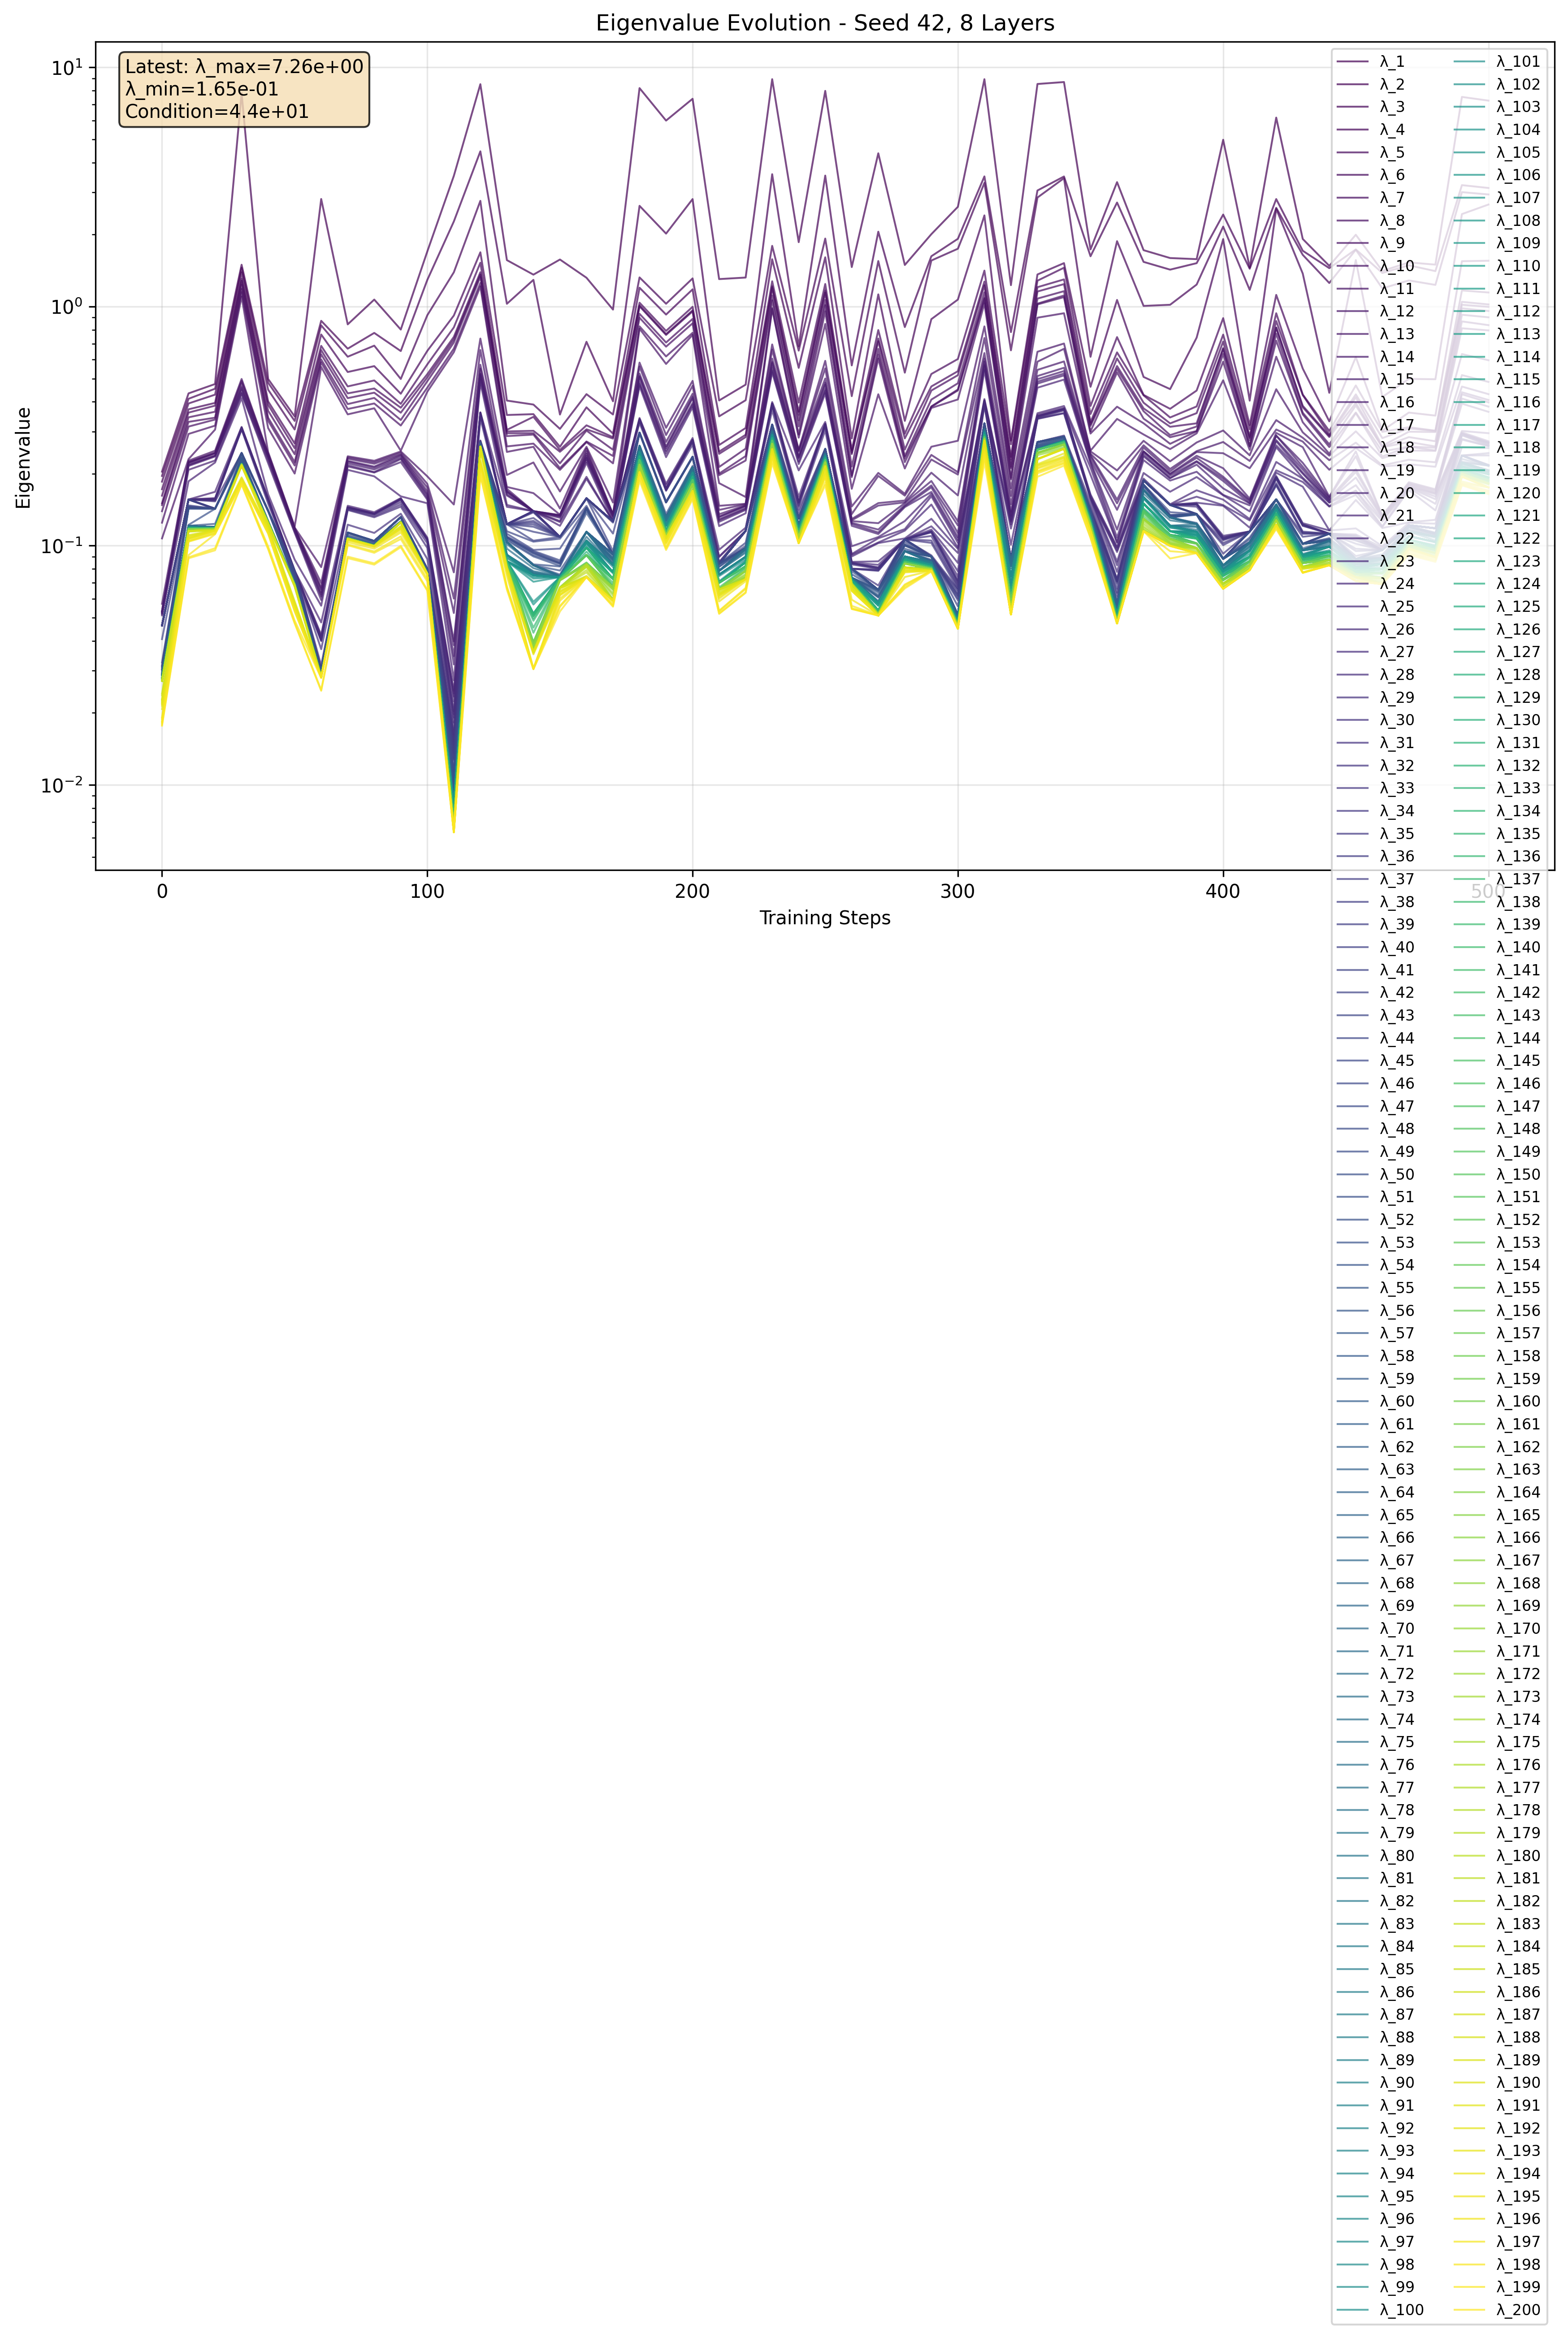

Source data for this figure (header and first rows):
step, eigenvalue_index, eigenvalue, log_eigenvalue
0, 1, 0.204, -0.6903
0, 2, 0.1958, -0.7082
0, 3, 0.1853, -0.7322
0, 4, 0.1723, -0.7637
0, 5, 0.1619, -0.7907
0, 6, 0.1506, -0.8223
0, 7, 0.148, -0.8298
0, 8, 0.1394, -0.8557
0, 9, 0.1248, -0.9038
0, 10, 0.1073, -0.9695
0, 11, 0.05716, -1.243
0, 12, 0.05343, -1.272
0, 13, 0.05313, -1.275
0, 14, 0.053, -1.276
0, 15, 0.05286, -1.277
0, 16, 0.05248, -1.28
0, 17, 0.05212, -1.283
0, 18, 0.05182, -1.286
0, 19, 0.05115, -1.291
0, 20, 0.04641, -1.333
0, 21, 0.04641, -1.333
0, 22, 0.04641, -1.333
0, 23, 0.04641, -1.333
0, 24, 0.04641, -1.333
0, 25, 0.04641, -1.333
0, 26, 0.04641, -1.333
0, 27, 0.04641, -1.333
0, 28, 0.04641, -1.333
0, 29, 0.04641, -1.333
0, 30, 0.04641, -1.333
0, 31, 0.04641, -1.333
0, 32, 0.04641, -1.333
0, 33, 0.04641, -1.333
0, 34, 0.04641, -1.333
0, 35, 0.04641, -1.333
0, 36, 0.04641, -1.333
0, 37, 0.04641, -1.333
0, 38, 0.04641, -1.333
0, 39, 0.04641, -1.333
0, 40, 0.04641, -1.333
0, 41, 0.04641, -1.333
0, 42, 0.04068, -1.391
0, 43, 0.03254, -1.488
0, 44, 0.03164, -1.5
0, 45, 0.03125, -1.505
0, 46, 0.03114, -1.507
0, 47, 0.03059, -1.514
0, 48, 0.03042, -1.517
0, 49, 0.0302, -1.52
0, 50, 0.02967, -1.528
0, 51, 0.02928, -1.533
0, 52, 0.02879, -1.541
0, 53, 0.02879, -1.541
0, 54, 0.02879, -1.541
0, 55, 0.02879, -1.541
0, 56, 0.02879, -1.541
0, 57, 0.02879, -1.541
0, 58, 0.02879, -1.541
0, 59, 0.02879, -1.541
0, 60, 0.02879, -1.541
... 10,140 more rows
